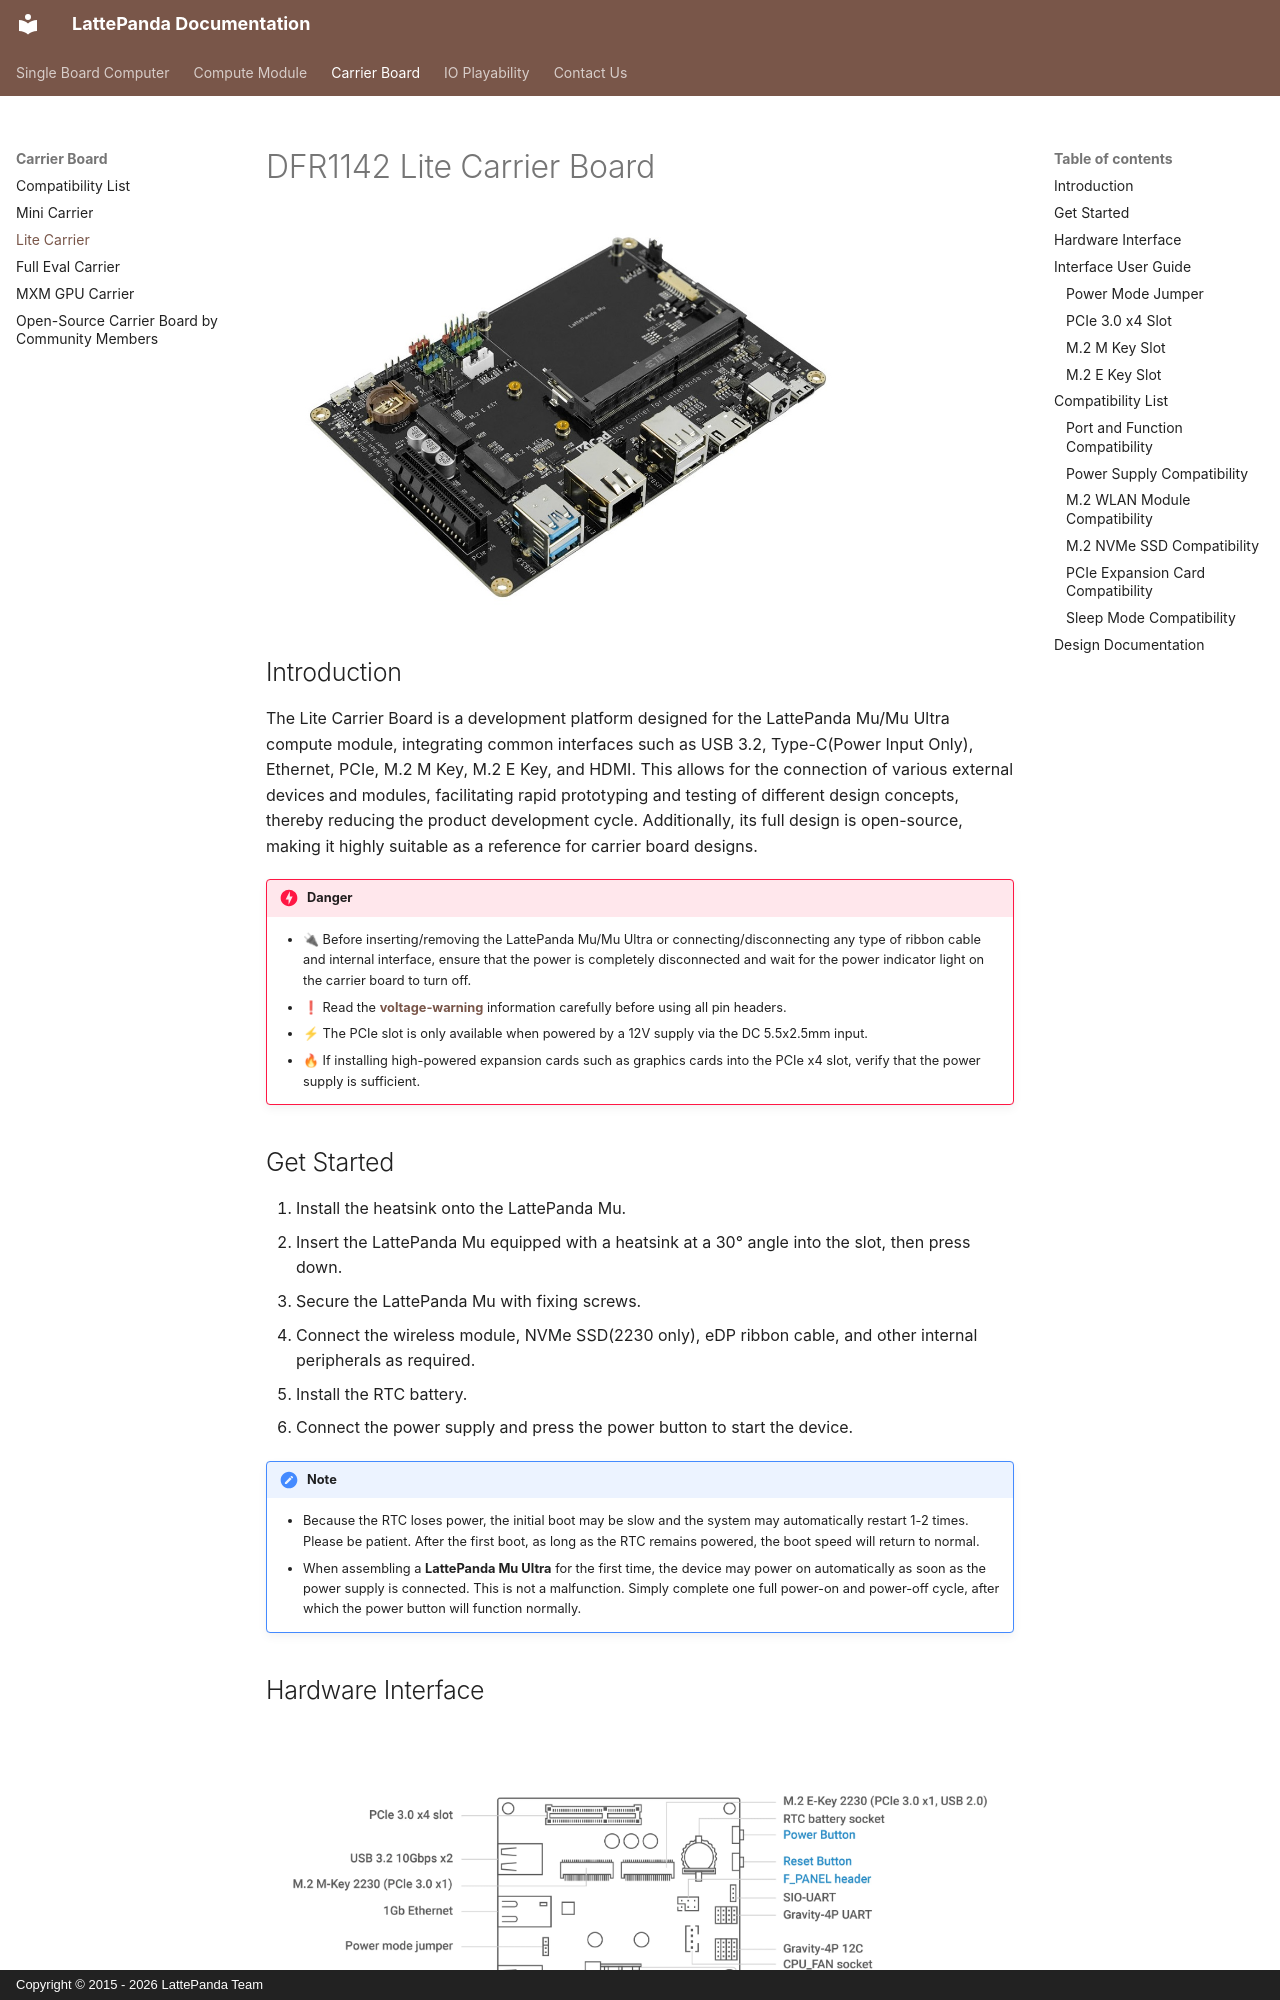

repository: LattePandaTeam/Docs · page: content/mu_edition/lite_carrier/index.html · generator: mkdocs · copyright: Copyright © 2015 - 2026 LattePanda Team

# DFR1142 Lite Carrier Board

![lite carrier cover](../../assets/images/mu_edition/lite_carrier_v2_cover.jpg){ width="600" }

## Introduction

The Lite Carrier Board is a development platform designed for the LattePanda Mu/Mu Ultra compute module, integrating common interfaces such as USB 3.2, Type-C(Power Input Only), Ethernet, PCIe, M.2 M Key, M.2 E Key, and HDMI. This allows for the connection of various external devices and modules, facilitating rapid prototyping and testing of different design concepts, thereby reducing the product development cycle. Additionally, its full design is open-source, making it highly suitable as a reference for carrier board designs.

!!! danger

    - 🔌 Before inserting/removing the LattePanda Mu/Mu Ultra or connecting/disconnecting any type of ribbon cable and internal interface, ensure that the power is completely disconnected and wait for the power indicator light on the carrier board to turn off.
    - ❗ Read the [**voltage‑warning**](#voltage-warning) information carefully before using all pin headers.
    - ⚡ The PCIe slot is only available when powered by a 12V supply via the DC 5.5x2.5mm input.
    - 🔥 If installing high-powered expansion cards such as graphics cards into the PCIe x4 slot, verify that the power supply is sufficient.

## Get Started

1. Install the heatsink onto the LattePanda Mu.
2. Insert the LattePanda Mu equipped with a heatsink at a 30° angle into the slot, then press down.
3. Secure the LattePanda Mu with fixing screws.
4. Connect the wireless module, NVMe SSD(2230 only), eDP ribbon cable, and other internal peripherals as required.
5. Install the RTC battery.
6. Connect the power supply and press the power button to start the device.

!!! Note 
    - Because the RTC loses power, the initial boot may be slow and the system may automatically restart 1-2 times. Please be patient. After the first boot, as long as the RTC remains powered, the boot speed will return to normal.
    -  When assembling a **LattePanda Mu Ultra** for the first time, the device may power on automatically as soon as the power supply is connected. This is not a malfunction. Simply complete one full power-on and power-off cycle, after which the power button will function normally.
